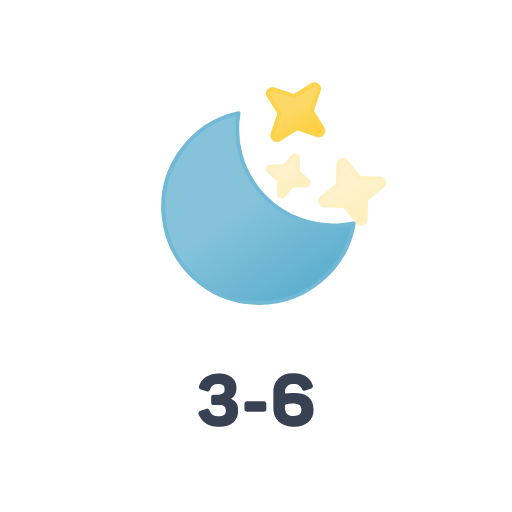
t = 0.00 s
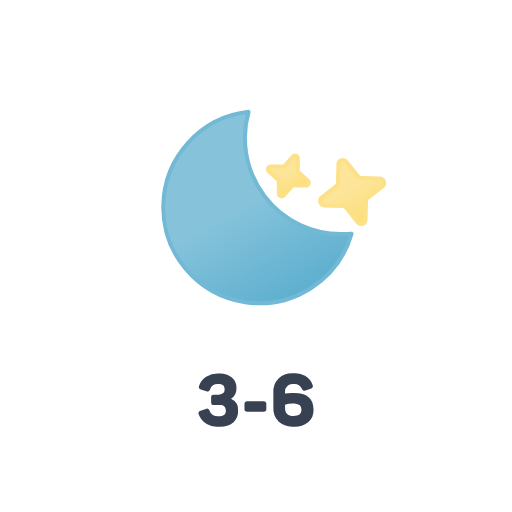
t = 1.50 s
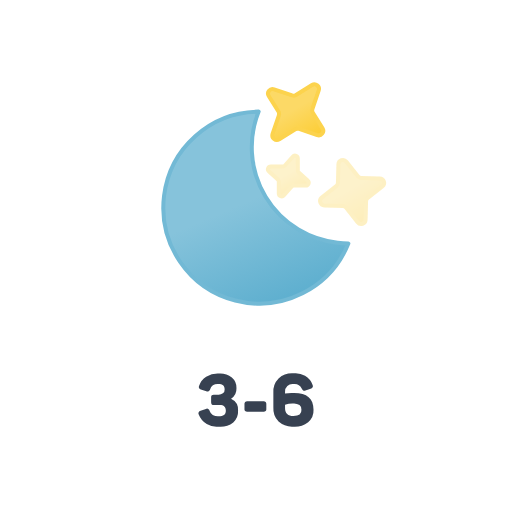
t = 3.00 s
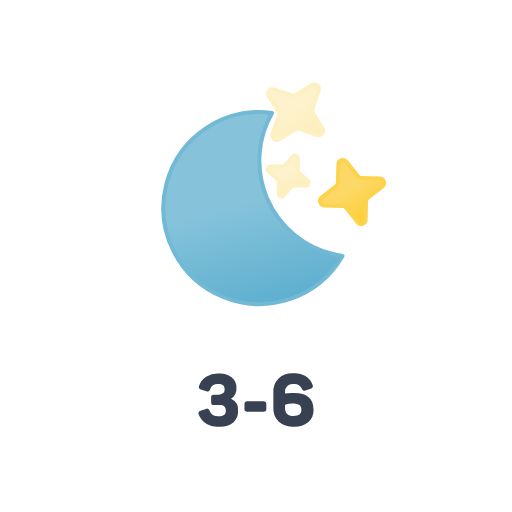
t = 5.00 s
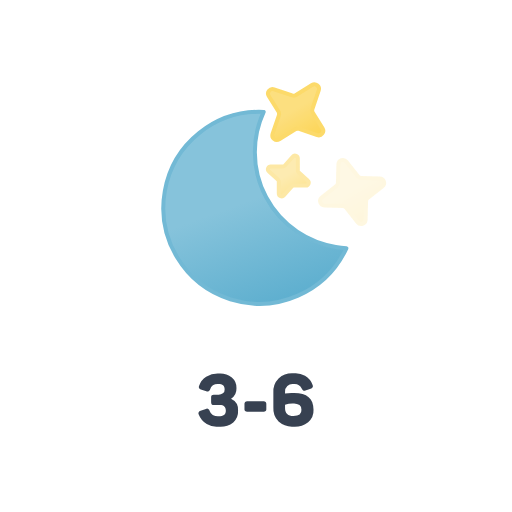
t = 6.25 s
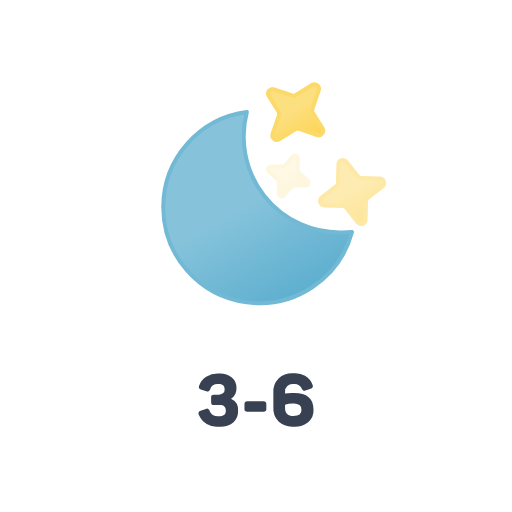
t = 8.75 s

The animated SVG that drew these frames (rendered in a browser with its animation timeline set to each time). Animation: 4 SMIL elements (animate=3,animateTransform=1); one cycle of 10.00 s, repeats indefinitely.

<svg xmlns="http://www.w3.org/2000/svg" xmlns:xlink="http://www.w3.org/1999/xlink" viewBox="0 0 64 64">
	<defs>
		<linearGradient id="a" x1="24.67" y1="16.37" x2="36.74" y2="37.28" gradientUnits="userSpaceOnUse">
			<stop offset="0" stop-color="#86c3db"/>
			<stop offset="0.45" stop-color="#86c3db"/>
			<stop offset="1" stop-color="#5eafcf"/>
		</linearGradient>
		<linearGradient id="b" x1="34.97" y1="10.48" x2="39.03" y2="17.52" gradientUnits="userSpaceOnUse">
			<stop offset="0" stop-color="#fcd966"/>
			<stop offset="0.45" stop-color="#fcd966"/>
			<stop offset="1" stop-color="#fccd34"/>
		</linearGradient>
		<linearGradient id="c" x1="41.95" y1="20.45" x2="46.05" y2="27.55" xlink:href="#b"/>
		<linearGradient id="d" x1="34.92" y1="20.14" x2="37.08" y2="23.86" xlink:href="#b"/>
	</defs>
	<path d="M28.88,49.85a1.55,1.55,0,0,1,.88,1.5,1.84,1.84,0,0,1-.6,1.45,2.67,2.67,0,0,1-1.79.53,2.39,2.39,0,0,1-2.53-1.51.32.32,0,0,1,.23-.47l.67-.24a.34.34,0,0,1,.29,0,.46.46,0,0,1,.18.25,1,1,0,0,0,.38.51,1.43,1.43,0,0,0,.74.16c.6,0,.9-.24.9-.7s-.25-.71-.76-.71h-.71a.44.44,0,0,1-.29-.07.42.42,0,0,1-.08-.29v-.56a.41.41,0,0,1,.08-.28.39.39,0,0,1,.29-.08h.53a.9.9,0,0,0,.57-.17.57.57,0,0,0,.22-.49c0-.45-.26-.67-.79-.67a1.12,1.12,0,0,0-.68.16,1,1,0,0,0-.35.51.49.49,0,0,1-.18.24.41.41,0,0,1-.29,0l-.68-.24a.32.32,0,0,1-.22-.47,2.15,2.15,0,0,1,.88-1.13,2.89,2.89,0,0,1,1.6-.38,2.38,2.38,0,0,1,1.61.49,1.67,1.67,0,0,1,.58,1.35A1.49,1.49,0,0,1,28.88,49.85Z" fill="#374151"/>
	<path d="M33.21,50.25a.39.39,0,0,1,.08.29v.55a.39.39,0,0,1-.08.29.41.41,0,0,1-.28.08h-2a.42.42,0,0,1-.29-.08.39.39,0,0,1-.08-.29v-.55a.39.39,0,0,1,.08-.29.42.42,0,0,1,.29-.08h2A.41.41,0,0,1,33.21,50.25Z" fill="#374151"/>
	<path d="M36.77,49.14c1.61,0,2.42.69,2.42,2.08a1.91,1.91,0,0,1-.67,1.55,2.79,2.79,0,0,1-1.84.56,2.55,2.55,0,0,1-1.86-.63,2.32,2.32,0,0,1-.65-1.76V49.06a2.32,2.32,0,0,1,.65-1.76,2.57,2.57,0,0,1,1.86-.63,2.28,2.28,0,0,1,2.4,1.44.31.31,0,0,1,0,.29.46.46,0,0,1-.25.18l-.65.24a.35.35,0,0,1-.28,0,.53.53,0,0,1-.19-.25A1,1,0,0,0,36.69,48a.93.93,0,0,0-1.06,1v.19A5.3,5.3,0,0,1,36.77,49.14ZM36.68,52q1.05,0,1-.78a.69.69,0,0,0-.24-.58,1.3,1.3,0,0,0-.81-.19,3.12,3.12,0,0,0-1,.14V51C35.63,51.67,36,52,36.68,52Z" fill="#374151"/>
	<path d="M42.66,29.06A12,12,0,0,1,30.86,14,12,12,0,1,0,44,29,11.9,11.9,0,0,1,42.66,29.06Z" stroke="#72b9d5" stroke-linecap="round" stroke-linejoin="round" stroke-width="0.5" fill="url(#a)">
		<animateTransform attributeName="transform" type="rotate" values="-5 32 26; 15 32 26; -5 32 26" dur="10s" repeatCount="indefinite"/>
	</path>
	<path d="M33.59,12l1.25,2a.62.62,0,0,1,0,.48l-.77,2.26a.57.57,0,0,0,.84.67l2-1.25a.62.62,0,0,1,.48-.05l2.26.77a.57.57,0,0,0,.67-.84l-1.25-2a.62.62,0,0,1,0-.48l.77-2.26a.57.57,0,0,0-.84-.67l-2,1.25a.62.62,0,0,1-.48.05l-2.26-.77A.57.57,0,0,0,33.59,12Z" stroke="#fcd34d" stroke-linecap="round" stroke-linejoin="round" stroke-width="0.5" fill="url(#b)">
		<animate attributeName="opacity" values="1; 0; 1" dur="3s" repeatCount="indefinite"/>
	</path>
	<path d="M40.54,25.69l2.31.06a.56.56,0,0,1,.42.21l1.43,1.83a.56.56,0,0,0,1-.33l.06-2.31a.56.56,0,0,1,.21-.42l1.83-1.43a.56.56,0,0,0-.33-1l-2.31-.06a.56.56,0,0,1-.42-.21L43.3,20.21a.56.56,0,0,0-1,.33l-.06,2.31a.56.56,0,0,1-.21.42L40.21,24.7A.56.56,0,0,0,40.54,25.69Z" stroke="#fcd34d" stroke-linecap="round" stroke-linejoin="round" stroke-width="0.5" fill="url(#c)">
		<animate attributeName="opacity" values="1; 0; 1" dur="3s" begin="-1s" repeatCount="indefinite"/>
	</path>
	<path d="M33.62,21.43l1.11,1a.36.36,0,0,1,.12.28l0,1.47a.35.35,0,0,0,.62.24l1-1.11a.36.36,0,0,1,.28-.12l1.47,0a.35.35,0,0,0,.24-.62l-1.11-1a.36.36,0,0,1-.12-.28l0-1.47a.35.35,0,0,0-.62-.24l-1,1.11a.36.36,0,0,1-.28.12l-1.47,0A.35.35,0,0,0,33.62,21.43Z" stroke="#fcd34d" stroke-linecap="round" stroke-linejoin="round" stroke-width="0.5" fill="url(#d)">
		<animate attributeName="opacity" values="1; 0; 1" dur="3s" begin="-2s" repeatCount="indefinite"/>
	</path>
</svg>
